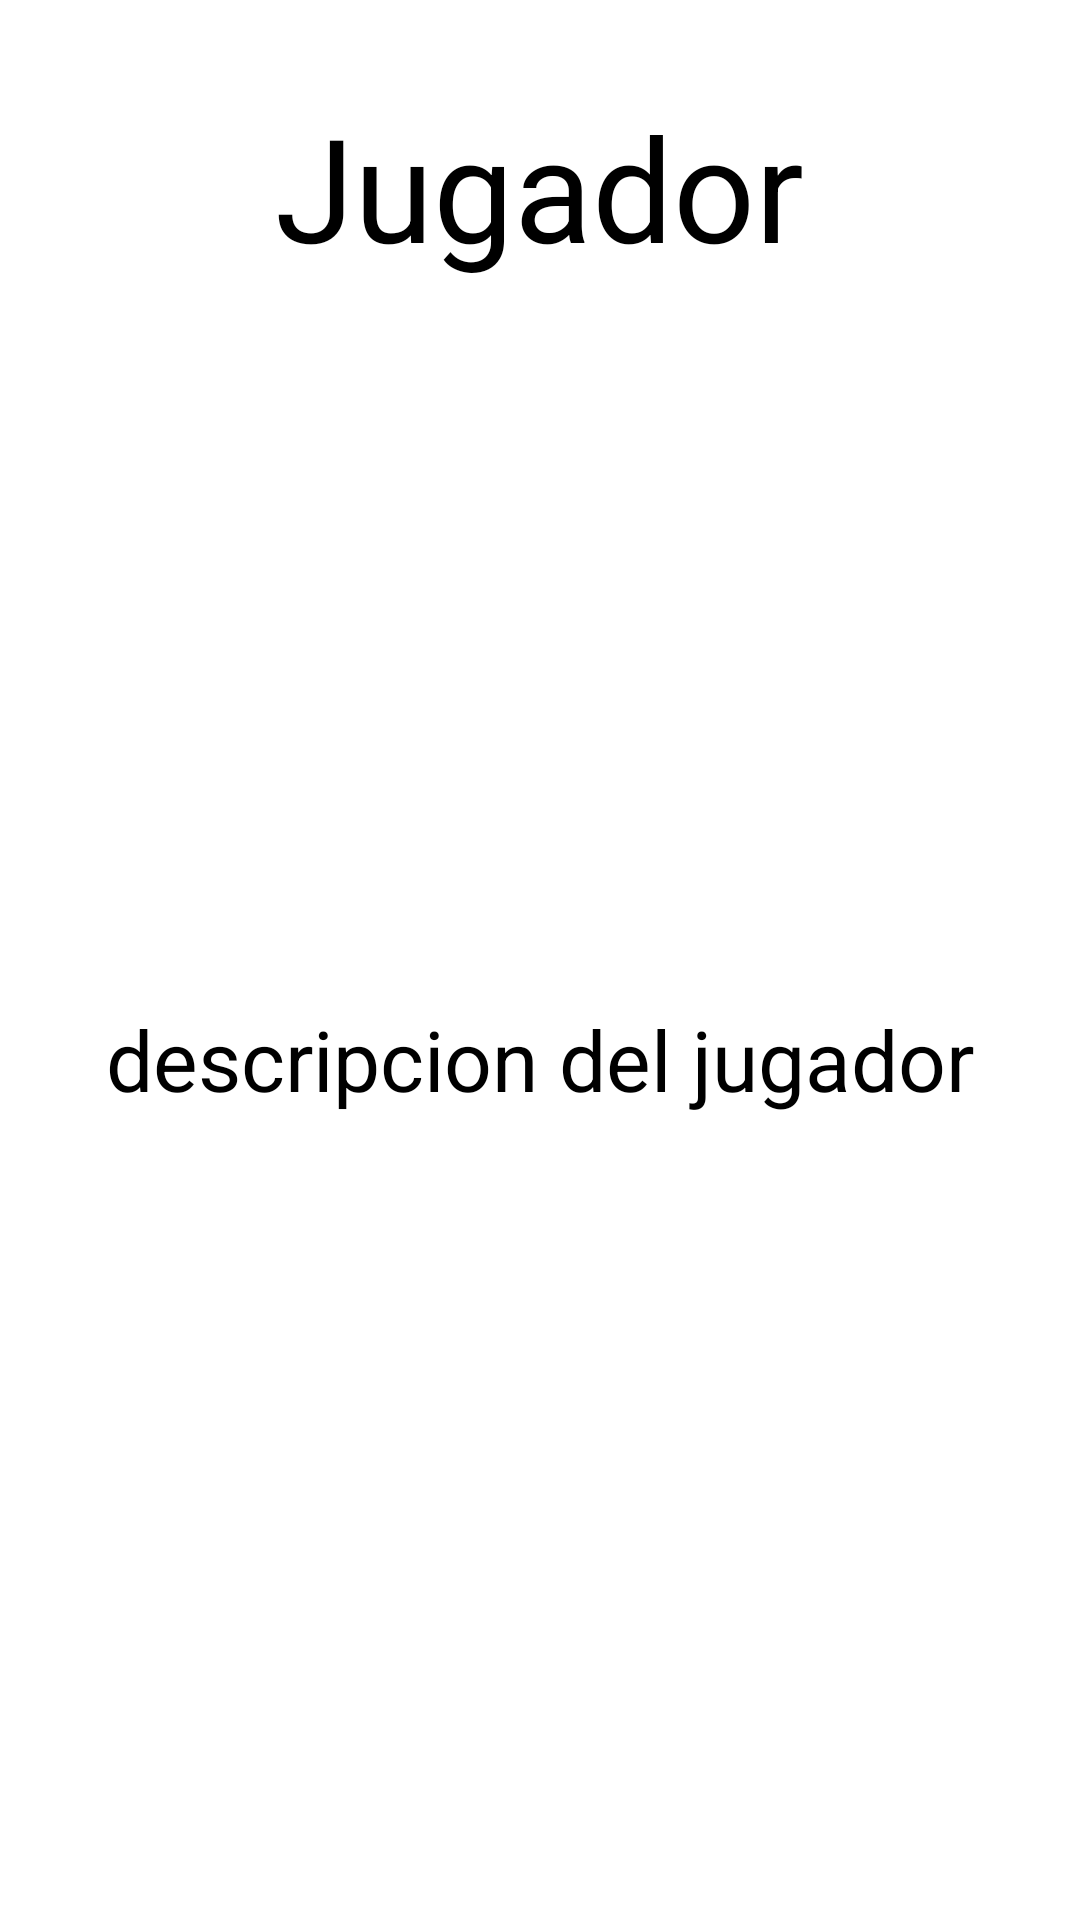

Layout XML and referenced resources for this Android screen:
<!-- AndroidManifest.xml: application theme Theme.ControlesDeSeleccion -->
<!-- res/layout/activity_jugadores.xml -->
<?xml version="1.0" encoding="utf-8"?>
<LinearLayout xmlns:android="http://schemas.android.com/apk/res/android"
    xmlns:app="http://schemas.android.com/apk/res-auto"
    xmlns:tools="http://schemas.android.com/tools"
    android:id="@+id/main"
    android:orientation="vertical"
    android:layout_width="match_parent"
    android:layout_height="match_parent"
    tools:context=".Jugadores">

    <TextView
        android:layout_marginTop="30dp"
        android:layout_width="wrap_content"
        android:layout_height="wrap_content"
        android:text="Jugador"
        android:textSize="48dp"
        android:layout_gravity="center"
        android:id="@+id/nombreJugador"
        />
    <ImageView
        android:layout_marginTop="20dp"
        android:layout_gravity="center"
        android:id="@+id/imagenJugador"
        android:layout_width="200dp"
        android:layout_height="200dp"
        />
    <TextView
        android:layout_marginTop="20dp"
        android:layout_width="wrap_content"
        android:layout_height="wrap_content"
        android:text="descripcion del jugador"
        android:id="@+id/descripcionJugador"
        android:textAlignment="center"
        android:textSize="28dp"
        android:layout_gravity="center"
        />


</LinearLayout>
<!-- resources referenced by this layout -->
<resources>

</resources>
